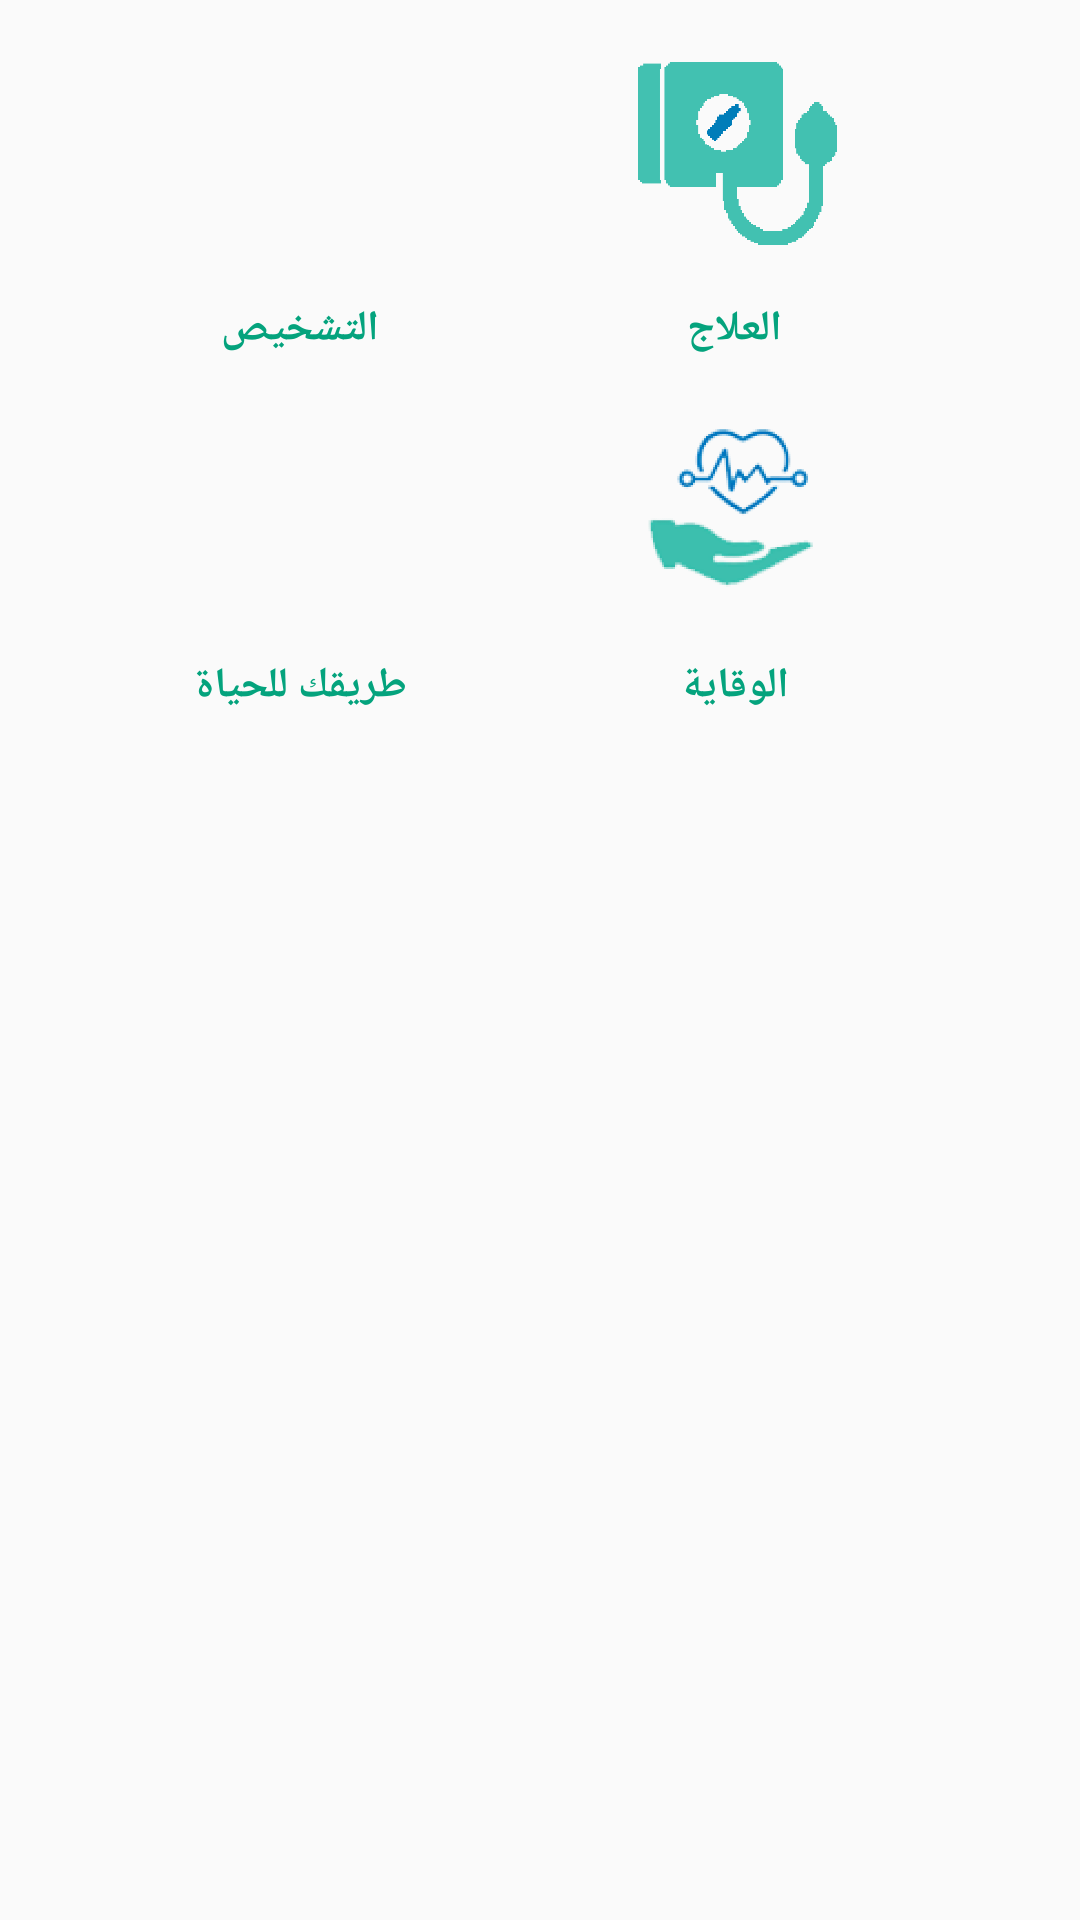

Reconstruct the res/layout file that produces this screen, plus the resources it refers to.
<!-- AndroidManifest.xml: application theme AppTheme -->
<!-- res/layout/fragment2.xml -->
<?xml version="1.0" encoding="utf-8"?>
<android.support.constraint.ConstraintLayout
    xmlns:android="http://schemas.android.com/apk/res/android"
    android:orientation="vertical"
    android:layout_height="match_parent"
    android:layout_width="match_parent">


<FrameLayout
    android:layout_width="match_parent"
    android:layout_height="match_parent"
    >


    <LinearLayout
        android:layout_width="match_parent"
        android:layout_height="match_parent"
        android:gravity="center_horizontal"
        android:orientation="vertical"
        android:weightSum="4">


        <LinearLayout
            android:layout_width="match_parent"
            android:layout_height="wrap_content"
            android:layout_gravity="center"
            android:gravity="center"
            android:orientation="horizontal"
            android:weightSum="2">


            <LinearLayout
                android:layout_width="wrap_content"
                android:layout_height="wrap_content"
                android:layout_marginLeft="15dp"
                android:layout_marginRight="30dp"
                android:orientation="vertical">

                <ImageView

                    android:id="@+id/imageView1"
                    android:layout_width="100dp"
                    android:layout_height="100dp"
                    android:layout_weight="1"
                    android:padding="16dp"
                    android:src="@drawable/p9" />

                <TextView
                    android:layout_width="wrap_content"
                    android:layout_height="wrap_content"
                    android:layout_gravity="center"
                    android:text="التشخيص"
                    android:textColor="#04a37d"
                    android:textStyle="bold" />
            </LinearLayout>

            <LinearLayout
                android:layout_width="wrap_content"
                android:layout_height="wrap_content"
                android:layout_marginLeft="15dp"
                android:layout_marginRight="30dp"
                android:orientation="vertical">

                <ImageView
                    android:id="@+id/imageView2"
                    android:layout_width="100dp"
                    android:layout_height="100dp"
                    android:layout_weight="1"
                    android:padding="16dp"
                    android:src="@drawable/p11" />


                <TextView
                    android:layout_width="wrap_content"
                    android:layout_height="wrap_content"
                    android:layout_gravity="center"
                    android:text="العلاج"
                    android:textColor="#04a37d"
                    android:textStyle="bold" />

            </LinearLayout>
        </LinearLayout>

        <LinearLayout
            android:layout_width="match_parent"
            android:layout_height="wrap_content"
            android:layout_gravity="center"
            android:gravity="center"
            android:orientation="horizontal"
            android:weightSum="2">

            <LinearLayout
                android:layout_width="wrap_content"
                android:layout_height="wrap_content"
                android:layout_marginLeft="15dp"
                android:layout_marginRight="30dp"
                android:orientation="vertical">

                <ImageView
                    android:id="@+id/imageView4"
                    android:layout_width="100dp"
                    android:layout_height="100dp"
                    android:layout_weight="1"
                    android:padding="16dp"
                    android:src="@drawable/p7" />


                <TextView
                    android:layout_width="wrap_content"
                    android:layout_height="wrap_content"
                    android:layout_gravity="center"
                    android:text="طريقك للحياة"
                    android:textColor="#04a37d"
                    android:textStyle="bold" />

            </LinearLayout>


            <LinearLayout
                android:layout_width="wrap_content"
                android:layout_height="wrap_content"
                android:layout_marginLeft="15dp"
                android:layout_marginRight="30dp"
                android:orientation="vertical">

                <ImageView
                    android:id="@+id/imageView3"
                    android:layout_width="100dp"
                    android:layout_height="100dp"
                    android:layout_weight="1"
                    android:padding="16dp"
                    android:src="@drawable/p8" />


                <TextView
                    android:layout_width="wrap_content"
                    android:layout_height="wrap_content"
                    android:layout_gravity="center"
                    android:text="الوقاية"
                    android:textColor="#04a37d"
                    android:textStyle="bold" />

            </LinearLayout>

        </LinearLayout>

    </LinearLayout>
</FrameLayout>
</android.support.constraint.ConstraintLayout>
<!-- resources referenced by this layout -->
<resources>
  <!-- drawable p11: png bitmap (drawable, 5598 bytes) -->
  <!-- drawable p8: png bitmap (drawable, 24022 bytes) -->
  <style name="AppTheme" parent="Theme.AppCompat.Light.NoActionBar">
          
          <item name="colorPrimary">#00796B</item>
          <item name="colorPrimaryDark">#00796B</item>
          <item name="colorAccent">#00796B</item>
          <item name="windowActionBar">false</item>
          <item name="windowNoTitle">true</item>
      </style>
</resources>
